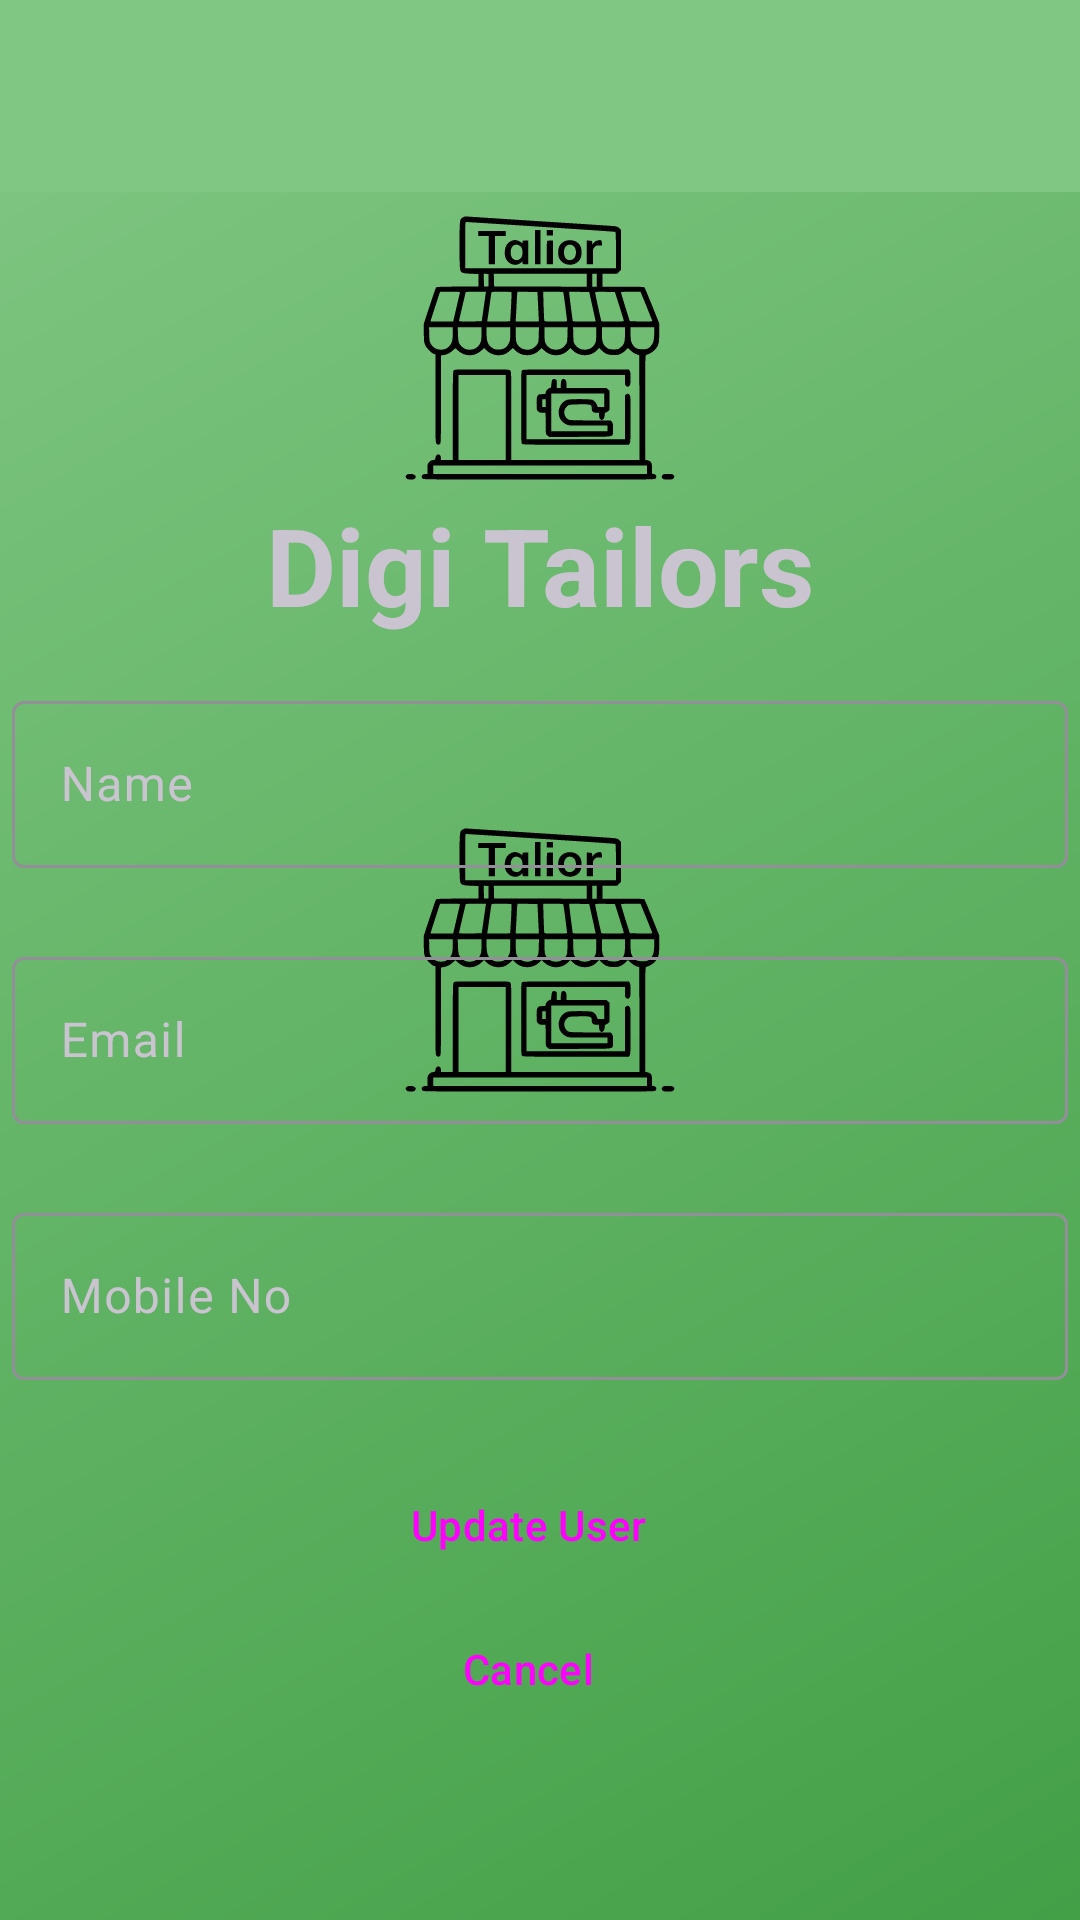

Layout XML and referenced resources for this Android screen:
<!-- AndroidManifest.xml: application theme Theme.splashScreenTheme -->
<!-- res/layout/fragment_update_user.xml -->
<?xml version="1.0" encoding="utf-8"?>
<LinearLayout xmlns:android="http://schemas.android.com/apk/res/android"
    xmlns:app="http://schemas.android.com/apk/res-auto"
    xmlns:tools="http://schemas.android.com/tools"
    android:layout_width="match_parent"
    android:layout_height="match_parent"
    android:orientation="vertical"
    tools:context=".fragment.SignupFragment">

    <androidx.coordinatorlayout.widget.CoordinatorLayout
        android:id="@+id/clToolBar"
        android:layout_width="match_parent"
        android:layout_height="wrap_content"
        android:layout_marginBottom="4dp">

        <com.google.android.material.appbar.AppBarLayout
            android:layout_width="match_parent"
            android:layout_height="wrap_content">

            <com.google.android.material.appbar.MaterialToolbar
                android:id="@+id/mtbToolBar"
                android:layout_width="match_parent"
                android:layout_height="?attr/actionBarSize"
                android:background="@color/primaryColor"
                app:layout_scrollFlags="scroll|enterAlways|snap"
                app:titleCentered="true"
                app:navigationIcon="@drawable/ic_arrow_back_24"/>

        </com.google.android.material.appbar.AppBarLayout>
    </androidx.coordinatorlayout.widget.CoordinatorLayout>

    <ScrollView
        android:layout_width="match_parent"
        android:layout_height="wrap_content">

        <androidx.constraintlayout.widget.ConstraintLayout
            android:layout_width="match_parent"
            android:layout_height="wrap_content">

            <com.google.android.material.imageview.ShapeableImageView
                android:id="@+id/sivAppIcon"
                android:layout_width="wrap_content"
                android:layout_height="wrap_content"
                android:src="@drawable/ic_app_icon_tailor"
                app:layout_constraintBottom_toTopOf="@id/tvAppName"
                app:layout_constraintLeft_toLeftOf="parent"
                app:layout_constraintRight_toRightOf="parent"
                app:layout_constraintTop_toTopOf="parent" />

            <TextView
                android:id="@+id/tvAppName"
                android:layout_width="wrap_content"
                android:layout_height="wrap_content"
                android:layout_marginBottom="16dp"
                android:text="@string/app_name"
                android:textSize="36sp"
                android:textStyle="bold"
                app:layout_constraintBottom_toTopOf="@id/tilName"
                app:layout_constraintLeft_toLeftOf="parent"
                app:layout_constraintRight_toRightOf="parent"
                app:layout_constraintTop_toBottomOf="@id/sivAppIcon" />


            <com.google.android.material.textfield.TextInputLayout
                android:id="@+id/tilName"
                android:layout_width="0dp"
                android:layout_height="wrap_content"
                android:layout_marginStart="4dp"
                android:layout_marginEnd="4dp"
                android:layout_marginBottom="4dp"
                android:hint="Name"
                app:errorEnabled="true"
                app:layout_constraintBottom_toTopOf="@id/tilEmail"
                app:layout_constraintLeft_toLeftOf="parent"
                app:layout_constraintRight_toRightOf="parent"
                app:layout_constraintTop_toBottomOf="@id/tvAppName"
                app:startIconDrawable="@drawable/ic_user_name_24">

                <com.google.android.material.textfield.TextInputEditText
                    android:id="@+id/tietName"
                    android:layout_width="match_parent"
                    android:layout_height="wrap_content"
                    android:inputType="text" />
            </com.google.android.material.textfield.TextInputLayout>

            <com.google.android.material.textfield.TextInputLayout
                android:id="@+id/tilEmail"
                android:layout_width="0dp"
                android:layout_height="wrap_content"
                android:layout_marginStart="4dp"
                android:layout_marginEnd="4dp"
                android:layout_marginBottom="4dp"
                android:hint="Email"
                app:errorEnabled="true"
                app:layout_constraintBottom_toTopOf="@id/tilMobileNo"
                app:layout_constraintLeft_toLeftOf="parent"
                app:layout_constraintRight_toRightOf="parent"
                app:layout_constraintTop_toBottomOf="@id/tilName"
                app:startIconDrawable="@drawable/ic_user_name_24">

                <com.google.android.material.textfield.TextInputEditText
                    android:id="@+id/tietEmail"
                    android:layout_width="match_parent"
                    android:layout_height="wrap_content"
                    android:inputType="textEmailAddress" />
            </com.google.android.material.textfield.TextInputLayout>

            <com.google.android.material.textfield.TextInputLayout
                android:id="@+id/tilMobileNo"
                android:layout_width="0dp"
                android:layout_height="wrap_content"
                android:layout_marginStart="4dp"
                android:layout_marginEnd="4dp"
                android:layout_marginBottom="4dp"
                android:hint="Mobile No"
                app:errorEnabled="true"
                app:layout_constraintBottom_toTopOf="@id/btnUpdateUser"
                app:layout_constraintLeft_toLeftOf="parent"
                app:layout_constraintRight_toRightOf="parent"
                app:layout_constraintTop_toBottomOf="@id/tilEmail"
                app:startIconDrawable="@drawable/ic_user_name_24">

                <com.google.android.material.textfield.TextInputEditText
                    android:id="@+id/tietMobile"
                    android:layout_width="match_parent"
                    android:layout_height="wrap_content"
                    android:inputType="phone" />
            </com.google.android.material.textfield.TextInputLayout>

            <Button
                android:id="@+id/btnUpdateUser"
                style="@style/Widget.Material3.Button.Icon"
                android:layout_width="match_parent"
                android:layout_height="wrap_content"
                android:layout_marginStart="4dp"
                android:layout_marginEnd="4dp"
                android:text="Update User"
                app:icon="@drawable/ic_baseline_login_24"
                app:layout_constraintBottom_toTopOf="@id/btnCancel"
                app:layout_constraintLeft_toLeftOf="parent"
                app:layout_constraintRight_toRightOf="parent"
                app:layout_constraintTop_toBottomOf="@id/tilMobileNo" />

            <Button
                android:id="@+id/btnCancel"
                style="@style/Widget.Material3.Button.Icon"
                android:layout_width="match_parent"
                android:layout_height="wrap_content"
                android:layout_marginStart="4dp"
                android:layout_marginEnd="4dp"
                android:text="Cancel"
                app:icon="@drawable/ic_baseline_login_24"
                app:layout_constraintBottom_toBottomOf="parent"
                app:layout_constraintLeft_toLeftOf="parent"
                app:layout_constraintRight_toRightOf="parent"
                app:layout_constraintTop_toBottomOf="@id/btnUpdateUser" />
        </androidx.constraintlayout.widget.ConstraintLayout>
    </ScrollView>
</LinearLayout>
<!-- resources referenced by this layout -->
<resources>
  <color name="primaryColor">#81c784</color>
  <!-- drawable ic_app_icon_tailor: vector/xml drawable (drawable, 9449 chars, omitted) -->
  <string name="app_name">Digi Tailors</string>
  <style name="Theme.splashScreenTheme" parent="Theme.Material3.Dark.NoActionBar">
          <item name="android:windowBackground">@drawable/splash_screen_background</item>
      </style>
  <!-- drawable splash_screen_background (drawable) -->
  <?xml version="1.0" encoding="utf-8"?>
  <layer-list xmlns:android="http://schemas.android.com/apk/res/android">
      <item android:drawable="@drawable/bg_gradient" />
      <item
          android:drawable="@drawable/ic_app_icon_tailor"
          android:gravity="center">
  
      </item>
  
  </layer-list>
  <!-- drawable bg_gradient (drawable) -->
  <?xml version="1.0" encoding="utf-8"?>
  <shape xmlns:android="http://schemas.android.com/apk/res/android"
      android:shape="rectangle">
      <gradient
          android:angle="135"
          android:endColor="@color/primaryColor"
          android:startColor="@color/secondaryColor"
          android:type="linear" />
  </shape>
  <color name="secondaryColor">#43a047</color>
</resources>
